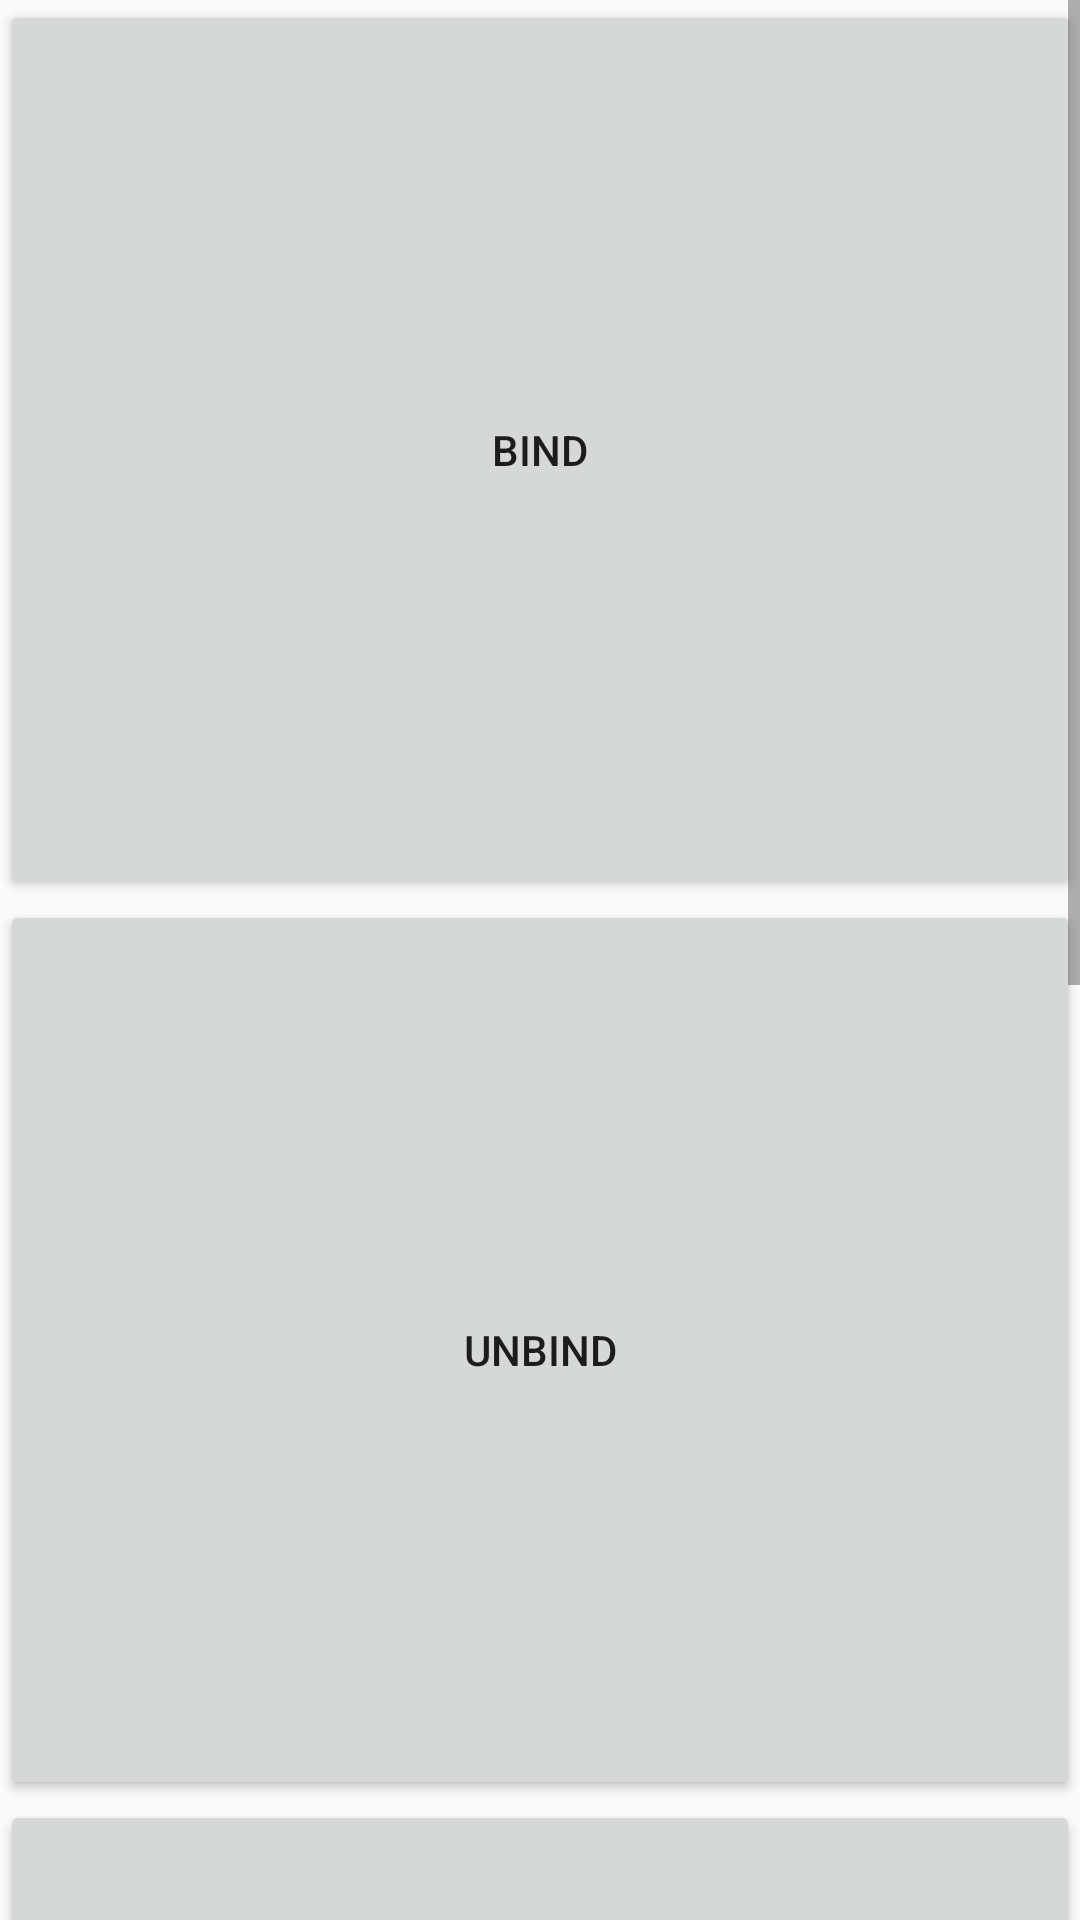

Android layout source for this screen:
<!-- AndroidManifest.xml: application theme BlackTheme -->
<!-- res/layout/fragment_io.xml -->
<?xml version="1.0" encoding="utf-8"?>
<LinearLayout xmlns:android="http://schemas.android.com/apk/res/android"
    android:layout_width="match_parent"
    android:layout_height="match_parent"
    android:orientation="vertical">
<ScrollView
    android:layout_width="match_parent"
    android:layout_height="wrap_content">
    <LinearLayout
        android:layout_width="match_parent"
        android:layout_height="wrap_content"
        android:orientation="vertical">
        <Button
            android:layout_width="match_parent"
            android:layout_height="300dp"
            android:text="bind"

            android:id="@+id/bind"/>
        <Button
            android:layout_width="match_parent"
            android:layout_height="300dp"
            android:text="unbind"

            android:id="@+id/unbind"/>
        <Button
            android:layout_width="match_parent"
            android:layout_height="300dp"
            android:text="start"

            android:id="@+id/start"/>
        <Button
            android:layout_width="match_parent"
            android:layout_height="300dp"
            android:text="stop"
            android:id="@+id/stop"/>

        <Button
            android:layout_width="match_parent"
            android:layout_height="wrap_content"
            android:text="send"
            android:id="@+id/circle"/>
    </LinearLayout>
</ScrollView>


</LinearLayout>
<!-- resources referenced by this layout -->
<resources>
  <style name="BlackTheme" parent="AppTheme">
          <item name="themeColor">@color/lightBlack</item>
      </style>
  <style name="AppTheme" parent="Theme.AppCompat.DayNight.NoActionBar">
          
          
          <item name="colorAccent">@color/colorAccent</item>
          
          
      </style>
  <color name="lightBlack">#202020</color>
  <color name="colorAccent">#FF4081</color>
</resources>
